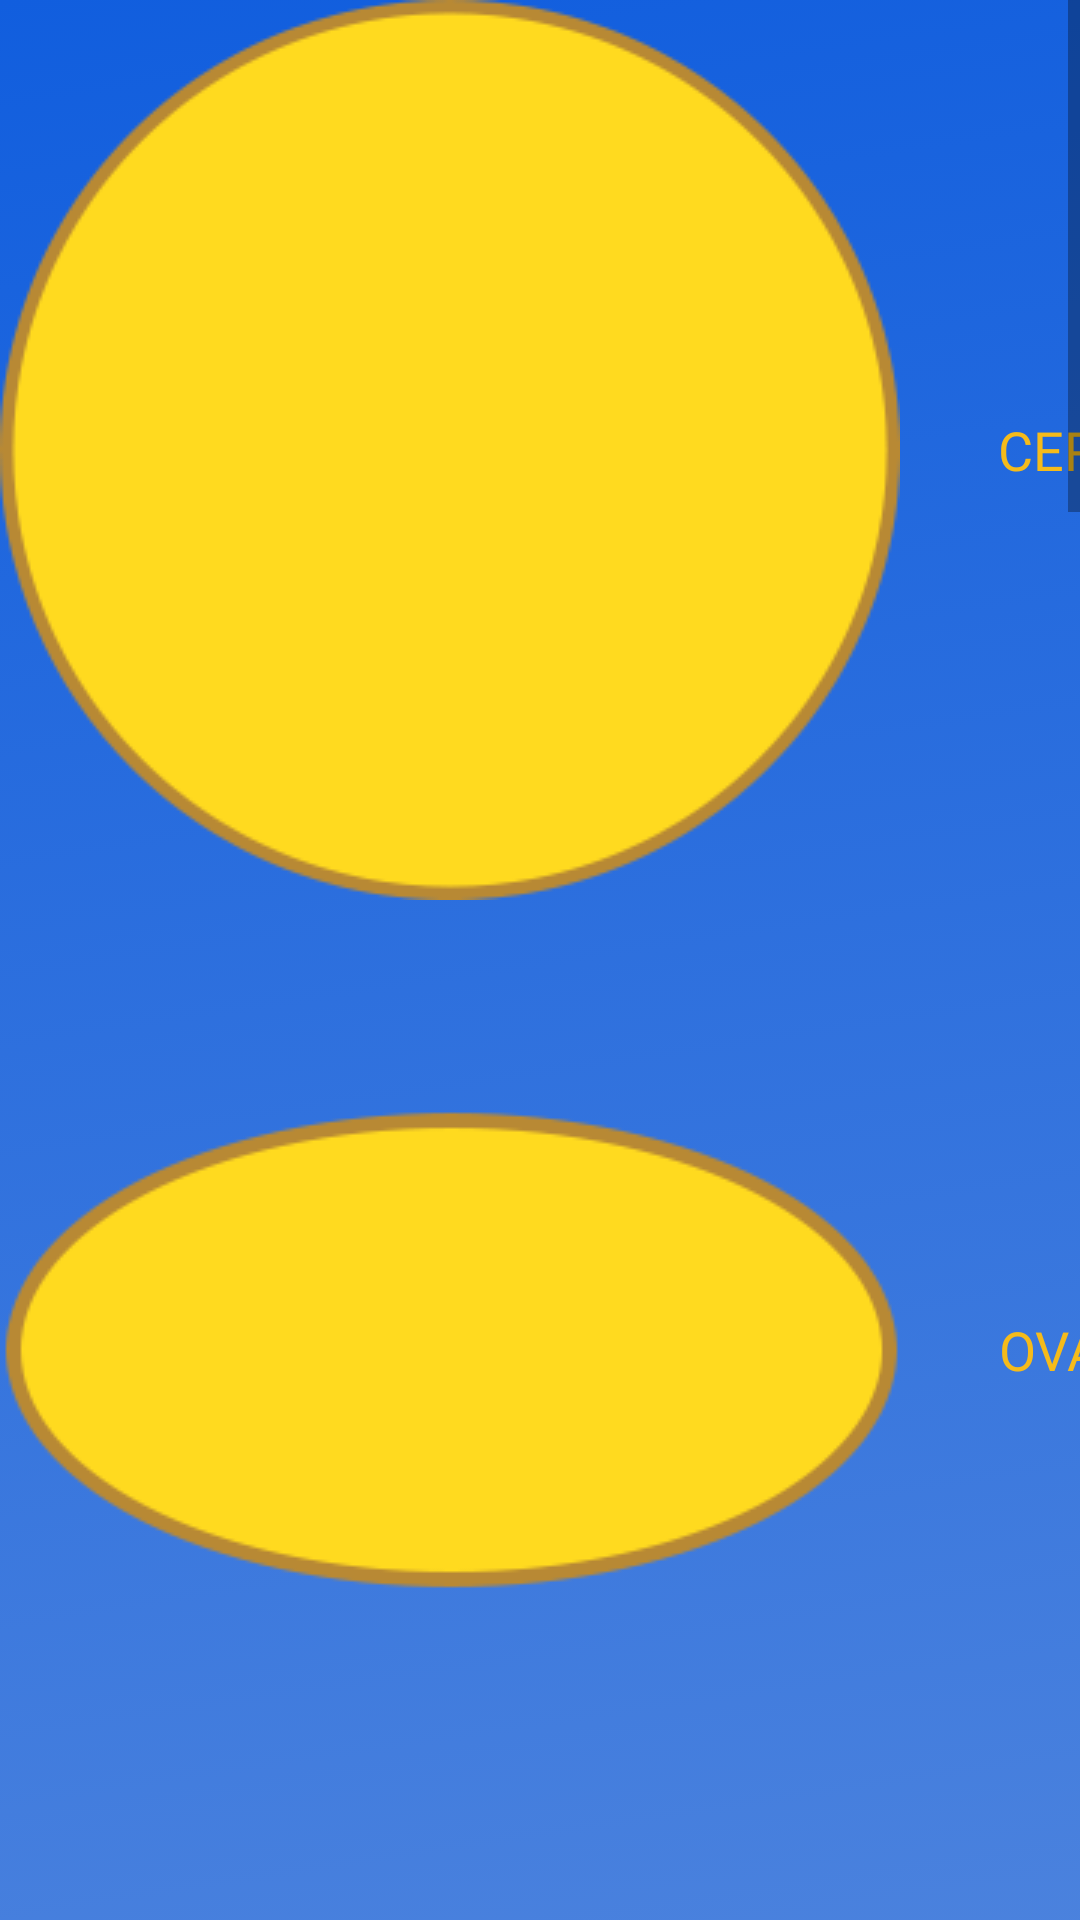

The Android layout XML behind this screen, and the referenced resources:
<!-- AndroidManifest.xml: application theme Theme.JocuriInteractive -->
<!-- res/layout/invformelegeometrice.xml -->
<?xml version="1.0" encoding="utf-8"?>
<androidx.constraintlayout.widget.ConstraintLayout xmlns:android="http://schemas.android.com/apk/res/android"
    xmlns:app="http://schemas.android.com/apk/res-auto"
    android:layout_width="match_parent"
    android:layout_height="match_parent">

    <ScrollView
        android:layout_width="match_parent"
        android:layout_height="match_parent">


    <TableLayout
        android:layout_width="match_parent"
        android:layout_height="match_parent"
        android:background="@drawable/gradient_background">

        <TableRow>

            <ImageView
                android:id="@+id/cerc"
                android:layout_width="wrap_content"
                android:layout_height="wrap_content"
                android:src="@drawable/cerc" />

            <TextView
                android:id="@+id/txtcerc"
                android:layout_width="wrap_content"
                android:layout_height="match_parent"
                android:gravity="center"
                android:textColor="#f5bb1b"
                style="@style/textviewFORME"
                android:text="CERC" />
        </TableRow>

        <TableRow>

            <ImageView
                android:id="@+id/oval"
                android:layout_width="wrap_content"
                android:layout_height="wrap_content"
                android:src="@drawable/oval" />

            <TextView
                android:id="@+id/txtoval"
                android:layout_width="wrap_content"
                android:layout_height="match_parent"
                android:gravity="center"
                android:textColor="#f5bb1b"
                style="@style/textviewFORME"
                android:text="OVAL" />
        </TableRow>

        <TableRow>

            <ImageView
                android:id="@+id/patrat"
                android:layout_width="wrap_content"
                android:layout_height="wrap_content"
                android:src="@drawable/patrat" />

            <TextView
                android:id="@+id/txtpatrat"
                android:layout_width="wrap_content"
                android:layout_height="match_parent"
                android:gravity="center"
                android:textColor="#f5bb1b"
                style="@style/textviewFORME"
                android:text="PATRAT" />
        </TableRow>

        <TableRow>

            <ImageView
                android:id="@+id/dreptunghi"
                android:layout_width="wrap_content"
                android:layout_height="wrap_content"
                android:src="@drawable/dreptunghi" />

            <TextView
                android:id="@+id/txtdreptunghi"
                android:layout_width="wrap_content"
                android:layout_height="match_parent"
                android:gravity="center"
                android:textColor="#f5bb1b"
                style="@style/textviewFORME"
                android:text="DREPTUNGHI" />
        </TableRow>

        <TableRow>

            <ImageView
                android:id="@+id/triunghi"
                android:layout_width="wrap_content"
                android:layout_height="wrap_content"
                android:src="@drawable/triunghi" />

            <TextView
                android:id="@+id/txttriunghi"
                android:layout_width="wrap_content"
                android:layout_height="match_parent"
                android:gravity="center"
                android:textColor="#f5bb1b"
                style="@style/textviewFORME"
                android:text="TRIUNGHI" />
        </TableRow>

        <TableRow>

            <ImageView
                android:id="@+id/romb"
                android:layout_width="wrap_content"
                android:layout_height="wrap_content"
                android:src="@drawable/romb" />

            <TextView
                android:id="@+id/txtromb"
                android:layout_width="wrap_content"
                android:layout_height="match_parent"
                android:gravity="center"
                android:textColor="#f5bb1b"
                style="@style/textviewFORME"
                android:text="ROMB" />
        </TableRow>

        <TableRow>

            <ImageView
                android:id="@+id/trapez"
                android:layout_width="wrap_content"
                android:layout_height="wrap_content"
                android:src="@drawable/trapez" />

            <TextView
                android:id="@+id/txttrapez"
                android:layout_width="wrap_content"
                android:layout_height="match_parent"
                android:gravity="center"
                android:textColor="#f5bb1b"
                style="@style/textviewFORME"
                android:text="TRAPEZ" />
        </TableRow>

        <TableRow>

            <ImageView
                android:id="@+id/pentagon"
                android:layout_width="wrap_content"
                android:layout_height="wrap_content"
                android:src="@drawable/pentagon" />

            <TextView
                android:id="@+id/txtpentagon"
                android:layout_width="wrap_content"
                android:layout_height="match_parent"
                android:gravity="center"
                android:textColor="#f5bb1b"
                style="@style/textviewFORME"
                android:text="PENTAGON" />
        </TableRow>

        <TableRow>

            <ImageView
                android:id="@+id/hexagon"
                android:layout_width="wrap_content"
                android:layout_height="wrap_content"
                android:src="@drawable/hexagon" />

            <TextView
                android:id="@+id/txthexagon"
                android:layout_width="wrap_content"
                android:layout_height="match_parent"
                android:gravity="center"
                android:textColor="#f5bb1b"
                style="@style/textviewFORME"
                android:text="HEXAGON" />
        </TableRow>
    </TableLayout>
    </ScrollView>


</androidx.constraintlayout.widget.ConstraintLayout>
<!-- resources referenced by this layout -->
<resources>
  <!-- drawable cerc: png bitmap (drawable, 10724 bytes) -->
  <!-- drawable dreptunghi: png bitmap (drawable, 1146 bytes) -->
  <!-- drawable gradient_background (drawable) -->
  <?xml version="1.0" encoding="utf-8"?>
  <selector xmlns:android="http://schemas.android.com/apk/res/android">
      <item>
          <shape>
              <gradient
                  android:type="linear"
                  android:angle="135"
                  android:startColor="#dcdcdc"
                  android:endColor="#115ede" />
          </shape>
      </item>
  </selector>
  <!-- drawable hexagon: png bitmap (drawable, 8268 bytes) -->
  <!-- drawable oval: png bitmap (drawable, 7915 bytes) -->
  <!-- drawable pentagon: png bitmap (drawable, 9483 bytes) -->
  <!-- drawable romb: png bitmap (drawable, 9360 bytes) -->
  <!-- drawable trapez: png bitmap (drawable, 7934 bytes) -->
  <!-- drawable triunghi: png bitmap (drawable, 4148 bytes) -->
  <style name="textviewFORME">
          <item name="android:fontFamily">@font/open_sans_bold</item>
          <item name="android:textSize">18sp</item>
          <item name="android:textColor">#f5bb1b</item>
      </style>
  <style name="Theme.JocuriInteractive" parent="Theme.MaterialComponents.DayNight.NoActionBar">
          
          <item name="colorPrimary">@color/culoare_butoane</item>
          <item name="colorPrimaryVariant">#064594</item>
          <item name="colorOnPrimary">@color/white</item>
          
          <item name="colorSecondary">@color/teal_200</item>
          <item name="colorSecondaryVariant">@color/teal_700</item>
          <item name="colorOnSecondary">@color/black</item>
          
          <item name="android:statusBarColor">?attr/colorPrimaryVariant</item>
          
      </style>
  <color name="culoare_butoane">#064594</color>
  <color name="white">#FFFFFFFF</color>
  <color name="teal_200">#FF03DAC5</color>
  <color name="teal_700">#FF018786</color>
  <color name="black">#FF000000</color>
</resources>
